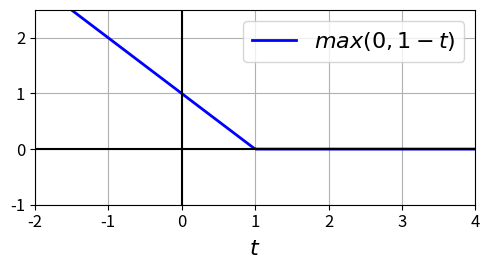

Reproduce this figure in Python.
# Python 2 and 3 support
from __future__ import division, unicode_literals, print_function

# Common Imports
import os
import numpy as np

# Graph Imports & Config
import matplotlib.pyplot as plt
plt.rcParams['axes.labelsize'] = 14
plt.rcParams['xtick.labelsize'] = 12
plt.rcParams['ytick.labelsize'] = 12

# ML Imports

# Directory Config
PROJECT_ROOT_DIR = '.'

# Declare Functions


def save_fig(fig_id, tight_layout=True):
    if not os.path.isdir('images'):
        os.makedirs('images')
    path = os.path.join(PROJECT_ROOT_DIR, 'images', fig_id + '.png')
    print("Saving figure", fig_id)
    if tight_layout:
        plt.tight_layout()
    plt.savefig(path, format=r'png', dpi=300)


# Generate t space and values
t = np.linspace(-2, 4, 200)

# Hinge loss function & graph
h = np.where(1 - t < 0, 0, 1 - t)  # max(0, 1-t)

plt.figure(figsize=(5, 2.8))
plt.plot(t, h, "b-", linewidth=2, label="$max(0, 1-t)$")
plt.grid(True, which='both')
plt.axhline(y=0, color='k')
plt.axvline(x=0, color='k')
plt.yticks(np.arange(-1, 2.5, 1))
plt.xlabel("$t$", fontsize=16)
plt.axis([-2, 4, -1, 2.5])
plt.legend(loc="upper right", fontsize=16)
save_fig("hinge_plot")
plt.show()
